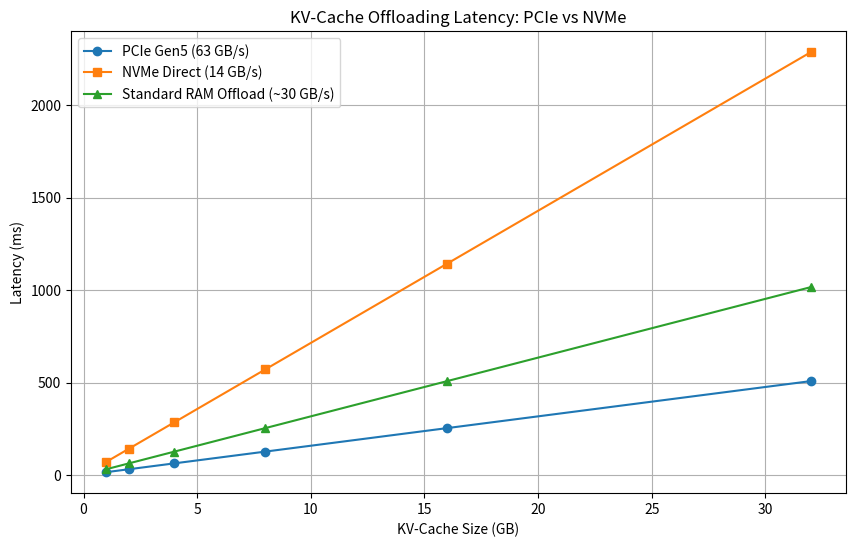

Generate this figure with matplotlib: (Note: this script raises an exception after producing the figure.)
import time
import numpy as np
import matplotlib.pyplot as plt

def simulate_offloading():
    # Model sizes (simulated in GB)
    flux_vram = 24  # Flux.1 image model
    wan_vram = 32   # Wan 2.1 video model
    kv_cache_size = 8 # KV cache to be offloaded
    
    total_vram = 80 # RTX 6000 Blackwell
    
    # Bandwidths (simulated in GB/s)
    pcie_gen5_bw = 63 # GB/s (PCIe 5.0 x16)
    nvme_bw = 14 # GB/s (Gen5 NVMe)
    gpu_copy_bw = 900 # GB/s (Internal HBM3e)
    
    results = {
        "PCIE_Gen5": [],
        "NVMe_Direct": [],
        "Standard_RAM": []
    }
    
    cache_sizes = [1, 2, 4, 8, 16, 32] # GB
    
    for size in cache_sizes:
        # Time = Size / Bandwidth
        results["PCIE_Gen5"].append(size / pcie_gen5_bw * 1000) # ms
        results["NVMe_Direct"].append(size / nvme_bw * 1000)   # ms
        results["Standard_RAM"].append(size / (pcie_gen5_bw * 0.5) * 1000) # ms (assumed overhead)

    # Plotting
    plt.figure(figsize=(10, 6))
    plt.plot(cache_sizes, results["PCIE_Gen5"], label='PCIe Gen5 (63 GB/s)', marker='o')
    plt.plot(cache_sizes, results["NVMe_Direct"], label='NVMe Direct (14 GB/s)', marker='s')
    plt.plot(cache_sizes, results["Standard_RAM"], label='Standard RAM Offload (~30 GB/s)', marker='^')
    
    plt.title('KV-Cache Offloading Latency: PCIe vs NVMe')
    plt.xlabel('KV-Cache Size (GB)')
    plt.ylabel('Latency (ms)')
    plt.legend()
    plt.grid(True)
    plt.savefig('ml-explorations/2026-02-13_temporal-kv-cache-offloading-multi-stage-diffusion/latency_chart.png')
    
    # Print technical stats for REPORT.md
    print(f"Simulation Results for {kv_cache_size}GB KV-Cache:")
    print(f"PCIe Gen5 Latency: {kv_cache_size / pcie_gen5_bw * 1000:.2f} ms")
    print(f"NVMe Direct Latency: {kv_cache_size / nvme_bw * 1000:.2f} ms")
    print(f"Theoretical Blackwell Throughput: {gpu_copy_bw} GB/s")

if __name__ == "__main__":
    simulate_offloading()
